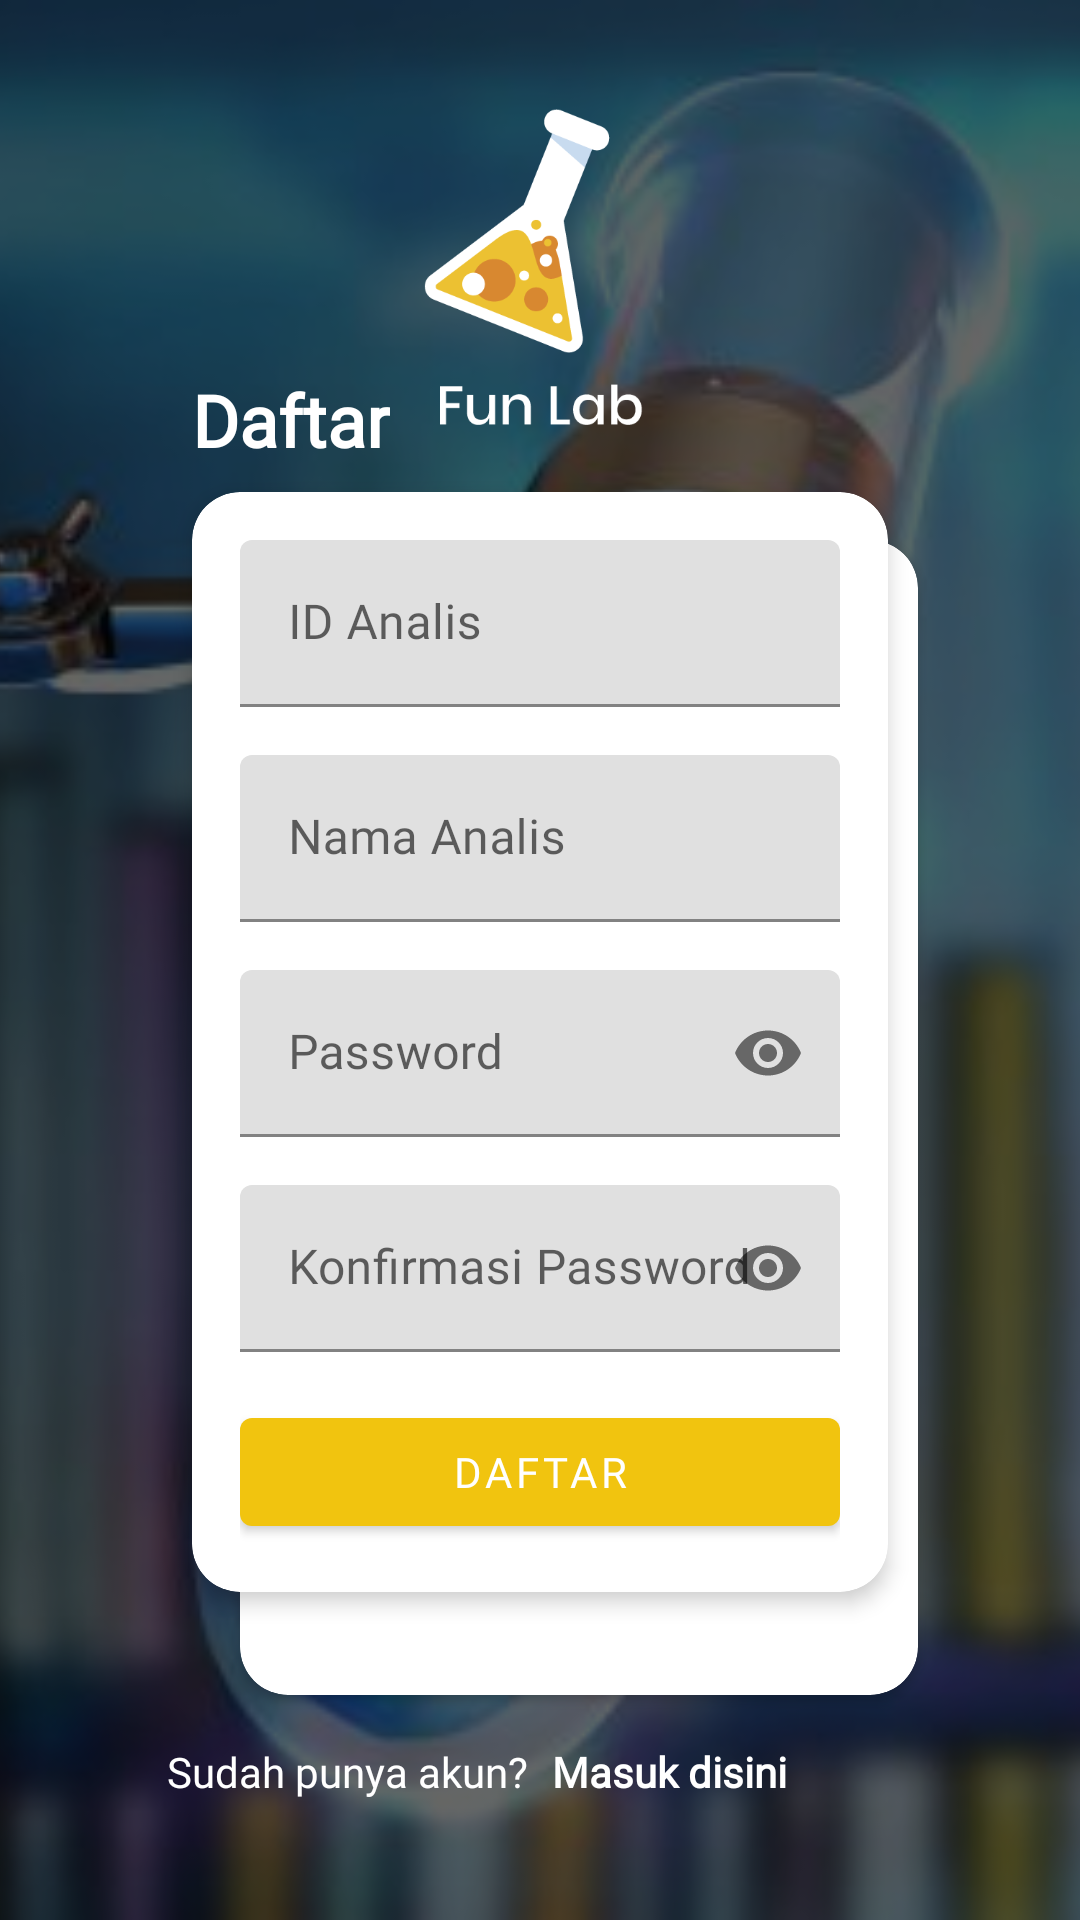

Produce the Android XML layout that renders to this screen, including the resource entries it uses.
<!-- AndroidManifest.xml: application theme ThemeNoActionBar -->
<!-- res/layout/activity_register.xml -->
<?xml version="1.0" encoding="utf-8"?>
<androidx.constraintlayout.widget.ConstraintLayout xmlns:android="http://schemas.android.com/apk/res/android"
    xmlns:app="http://schemas.android.com/apk/res-auto"
    xmlns:tools="http://schemas.android.com/tools"
    android:layout_width="match_parent"
    android:layout_height="match_parent"
    tools:context=".ui.register.RegisterActivity">

    <ImageView
        android:id="@+id/imageView"
        android:layout_width="match_parent"
        android:layout_height="match_parent"
        android:scaleType="centerCrop"
        android:src="@drawable/chem_liquid_3"
        app:layout_constraintBottom_toBottomOf="parent"
        app:layout_constraintEnd_toEndOf="parent"
        app:layout_constraintStart_toStartOf="parent"
        app:layout_constraintTop_toTopOf="parent" />

    <View
        android:layout_width="match_parent"
        android:layout_height="match_parent"
        android:background="@color/black_trans"
        app:layout_constraintBottom_toBottomOf="parent"
        app:layout_constraintEnd_toEndOf="@+id/imageView"
        app:layout_constraintStart_toStartOf="parent"
        app:layout_constraintTop_toTopOf="parent" />

    <ImageView
        android:id="@+id/imageView4"
        android:layout_width="120dp"
        android:layout_height="120dp"
        android:layout_marginTop="32dp"
        app:layout_constraintEnd_toEndOf="parent"
        app:layout_constraintStart_toStartOf="parent"
        app:layout_constraintTop_toTopOf="parent"
        app:srcCompat="@drawable/teslogo" />

    <TextView
        android:id="@+id/textView2"
        android:layout_width="wrap_content"
        android:layout_height="wrap_content"
        android:layout_marginStart="64dp"
        android:layout_marginBottom="8dp"
        android:fontFamily="@font/poppins_bold"
        android:text="Daftar"
        android:textColor="@android:color/white"
        android:textSize="24sp"
        android:textStyle="bold"
        app:layout_constraintBottom_toTopOf="@+id/materialCardView"
        app:layout_constraintStart_toStartOf="parent" />

    <com.google.android.material.card.MaterialCardView
        android:id="@+id/materialCardView"
        android:layout_width="0dp"
        android:layout_height="wrap_content"
        android:layout_marginStart="64dp"
        android:layout_marginEnd="64dp"
        app:cardCornerRadius="16dp"
        app:cardElevation="4dp"
        app:cardMaxElevation="6dp"
        app:contentPadding="16dp"
        app:layout_constraintBottom_toBottomOf="parent"
        app:layout_constraintEnd_toEndOf="parent"
        app:layout_constraintStart_toStartOf="parent"
        app:layout_constraintTop_toTopOf="parent"
        app:layout_constraintVertical_bias="0.6">

        <ScrollView
            android:layout_width="match_parent"
            android:layout_height="match_parent">
            <androidx.constraintlayout.widget.ConstraintLayout
                android:layout_width="match_parent"
                android:layout_height="wrap_content">

                <com.google.android.material.textfield.TextInputLayout
                    android:id="@+id/textInputLayout2"
                    android:layout_width="match_parent"
                    android:layout_height="wrap_content"
                    android:hint="ID Analis"
                    app:layout_constraintEnd_toEndOf="parent"
                    app:layout_constraintStart_toStartOf="parent"
                    app:layout_constraintTop_toTopOf="parent">

                    <com.google.android.material.textfield.TextInputEditText
                        android:id="@+id/id_analis"
                        android:layout_width="match_parent"
                        android:layout_height="wrap_content"
                        android:fontFamily="@font/poppins_regular"
                        android:inputType="number" />
                </com.google.android.material.textfield.TextInputLayout>

                <com.google.android.material.textfield.TextInputLayout
                    android:id="@+id/textInputLayout5"
                    android:layout_width="match_parent"
                    android:layout_height="wrap_content"
                    android:layout_marginTop="16dp"
                    android:hint="Nama Analis"
                    app:layout_constraintEnd_toEndOf="parent"
                    app:layout_constraintStart_toStartOf="parent"
                    app:layout_constraintTop_toBottomOf="@+id/textInputLayout2">

                    <com.google.android.material.textfield.TextInputEditText
                        android:id="@+id/nama_analis"
                        android:layout_width="match_parent"
                        android:layout_height="wrap_content"
                        android:fontFamily="@font/poppins_regular"
                        android:inputType="textPersonName|textCapWords" />
                </com.google.android.material.textfield.TextInputLayout>

                <com.google.android.material.textfield.TextInputLayout
                    android:id="@+id/textInputLayout3"
                    android:layout_width="match_parent"
                    android:layout_height="wrap_content"
                    android:layout_marginTop="16dp"
                    android:hint="Password"
                    app:layout_constraintEnd_toEndOf="parent"
                    app:layout_constraintStart_toStartOf="parent"
                    app:layout_constraintTop_toBottomOf="@+id/textInputLayout5"
                    app:passwordToggleEnabled="true">

                    <com.google.android.material.textfield.TextInputEditText
                        android:id="@+id/password"
                        android:layout_width="match_parent"
                        android:layout_height="wrap_content"
                        android:fontFamily="@font/poppins_regular"
                        android:inputType="textPassword" />
                </com.google.android.material.textfield.TextInputLayout>

                <com.google.android.material.textfield.TextInputLayout
                    android:id="@+id/textInputLayout"
                    android:layout_width="match_parent"
                    android:layout_height="wrap_content"
                    android:layout_marginTop="16dp"
                    android:hint="Konfirmasi Password"
                    app:layout_constraintEnd_toEndOf="parent"
                    app:layout_constraintStart_toStartOf="parent"
                    app:layout_constraintTop_toBottomOf="@+id/textInputLayout3"
                    app:passwordToggleEnabled="true">

                    <com.google.android.material.textfield.TextInputEditText
                        android:id="@+id/confirm_password"
                        android:layout_width="match_parent"
                        android:layout_height="wrap_content"
                        android:fontFamily="@font/poppins_regular"
                        android:inputType="textPassword" />
                </com.google.android.material.textfield.TextInputLayout>

                <com.google.android.material.button.MaterialButton
                    android:id="@+id/register_btn"
                    android:layout_width="match_parent"
                    android:layout_height="wrap_content"
                    android:layout_marginTop="16dp"
                    android:fontFamily="@font/poppins_semibold"
                    android:text="Daftar"
                    app:layout_constraintEnd_toEndOf="parent"
                    app:layout_constraintStart_toStartOf="parent"
                    app:layout_constraintTop_toBottomOf="@+id/textInputLayout" />
            </androidx.constraintlayout.widget.ConstraintLayout>
        </ScrollView>


    </com.google.android.material.card.MaterialCardView>

    <androidx.cardview.widget.CardView
        android:id="@+id/cardView2"
        android:layout_width="0dp"
        android:layout_height="385dp"
        android:layout_marginStart="16dp"
        android:layout_marginTop="16dp"
        android:layout_marginEnd="54dp"
        app:cardCornerRadius="16dp"
        app:contentPadding="16dp"
        app:layout_constraintEnd_toEndOf="parent"
        app:layout_constraintStart_toStartOf="@+id/materialCardView"
        app:layout_constraintTop_toTopOf="@+id/materialCardView" />

    <TextView
        android:id="@+id/textView4"
        android:layout_width="wrap_content"
        android:layout_height="wrap_content"
        android:layout_marginTop="16dp"
        android:layout_marginEnd="4dp"
        android:fontFamily="@font/poppins_light"
        android:text="Sudah punya akun?"
        android:textColor="@android:color/white"
        app:layout_constraintEnd_toStartOf="@+id/guideline3"
        app:layout_constraintTop_toBottomOf="@+id/cardView2" />

    <TextView
        android:id="@+id/tv_login"
        android:layout_width="wrap_content"
        android:layout_height="wrap_content"
        android:layout_marginStart="4dp"
        android:fontFamily="@font/poppins_regular"
        android:text="Masuk disini"
        android:textColor="@android:color/white"
        android:textStyle="bold"
        app:layout_constraintStart_toStartOf="@+id/guideline3"
        app:layout_constraintTop_toTopOf="@+id/textView4" />

    <ProgressBar
        android:id="@+id/progressBar"
        style="?android:attr/progressBarStyle"
        android:layout_width="wrap_content"
        android:layout_height="wrap_content"
        android:indeterminateDuration="2000"
        android:indeterminateTint="@color/orange"
        android:visibility="gone"
        app:layout_constraintBottom_toBottomOf="parent"
        app:layout_constraintEnd_toEndOf="parent"
        app:layout_constraintStart_toStartOf="parent"
        app:layout_constraintTop_toBottomOf="@+id/tv_login" />

    <androidx.constraintlayout.widget.Guideline
        android:id="@+id/guideline3"
        android:layout_width="wrap_content"
        android:layout_height="wrap_content"
        android:orientation="vertical"
        app:layout_constraintGuide_percent="0.5" />

</androidx.constraintlayout.widget.ConstraintLayout>
<!-- resources referenced by this layout -->
<resources>
  <color name="black_trans">#99000000</color>
  <color name="orange">#FFB300</color>
  <!-- drawable chem_liquid_3: jpg bitmap (drawable, 20843 bytes) -->
  <!-- drawable teslogo: png bitmap (drawable, 13091 bytes) -->
  <style name="ThemeNoActionBar" parent="Theme.MaterialComponents.Light.NoActionBar">
          <item name="colorPrimary">@color/colorPrimary</item>
          <item name="colorPrimaryDark">@color/colorPrimaryDark</item>
          <item name="colorAccent">@color/colorAccent</item>
          <item name="android:windowActionBar">false</item>
          <item name="android:windowTranslucentStatus">true</item>
      </style>
  <color name="colorPrimary">#F1C40F</color>
  <color name="colorPrimaryDark">#F39C12</color>
  <color name="colorAccent">#D81B60</color>
</resources>
